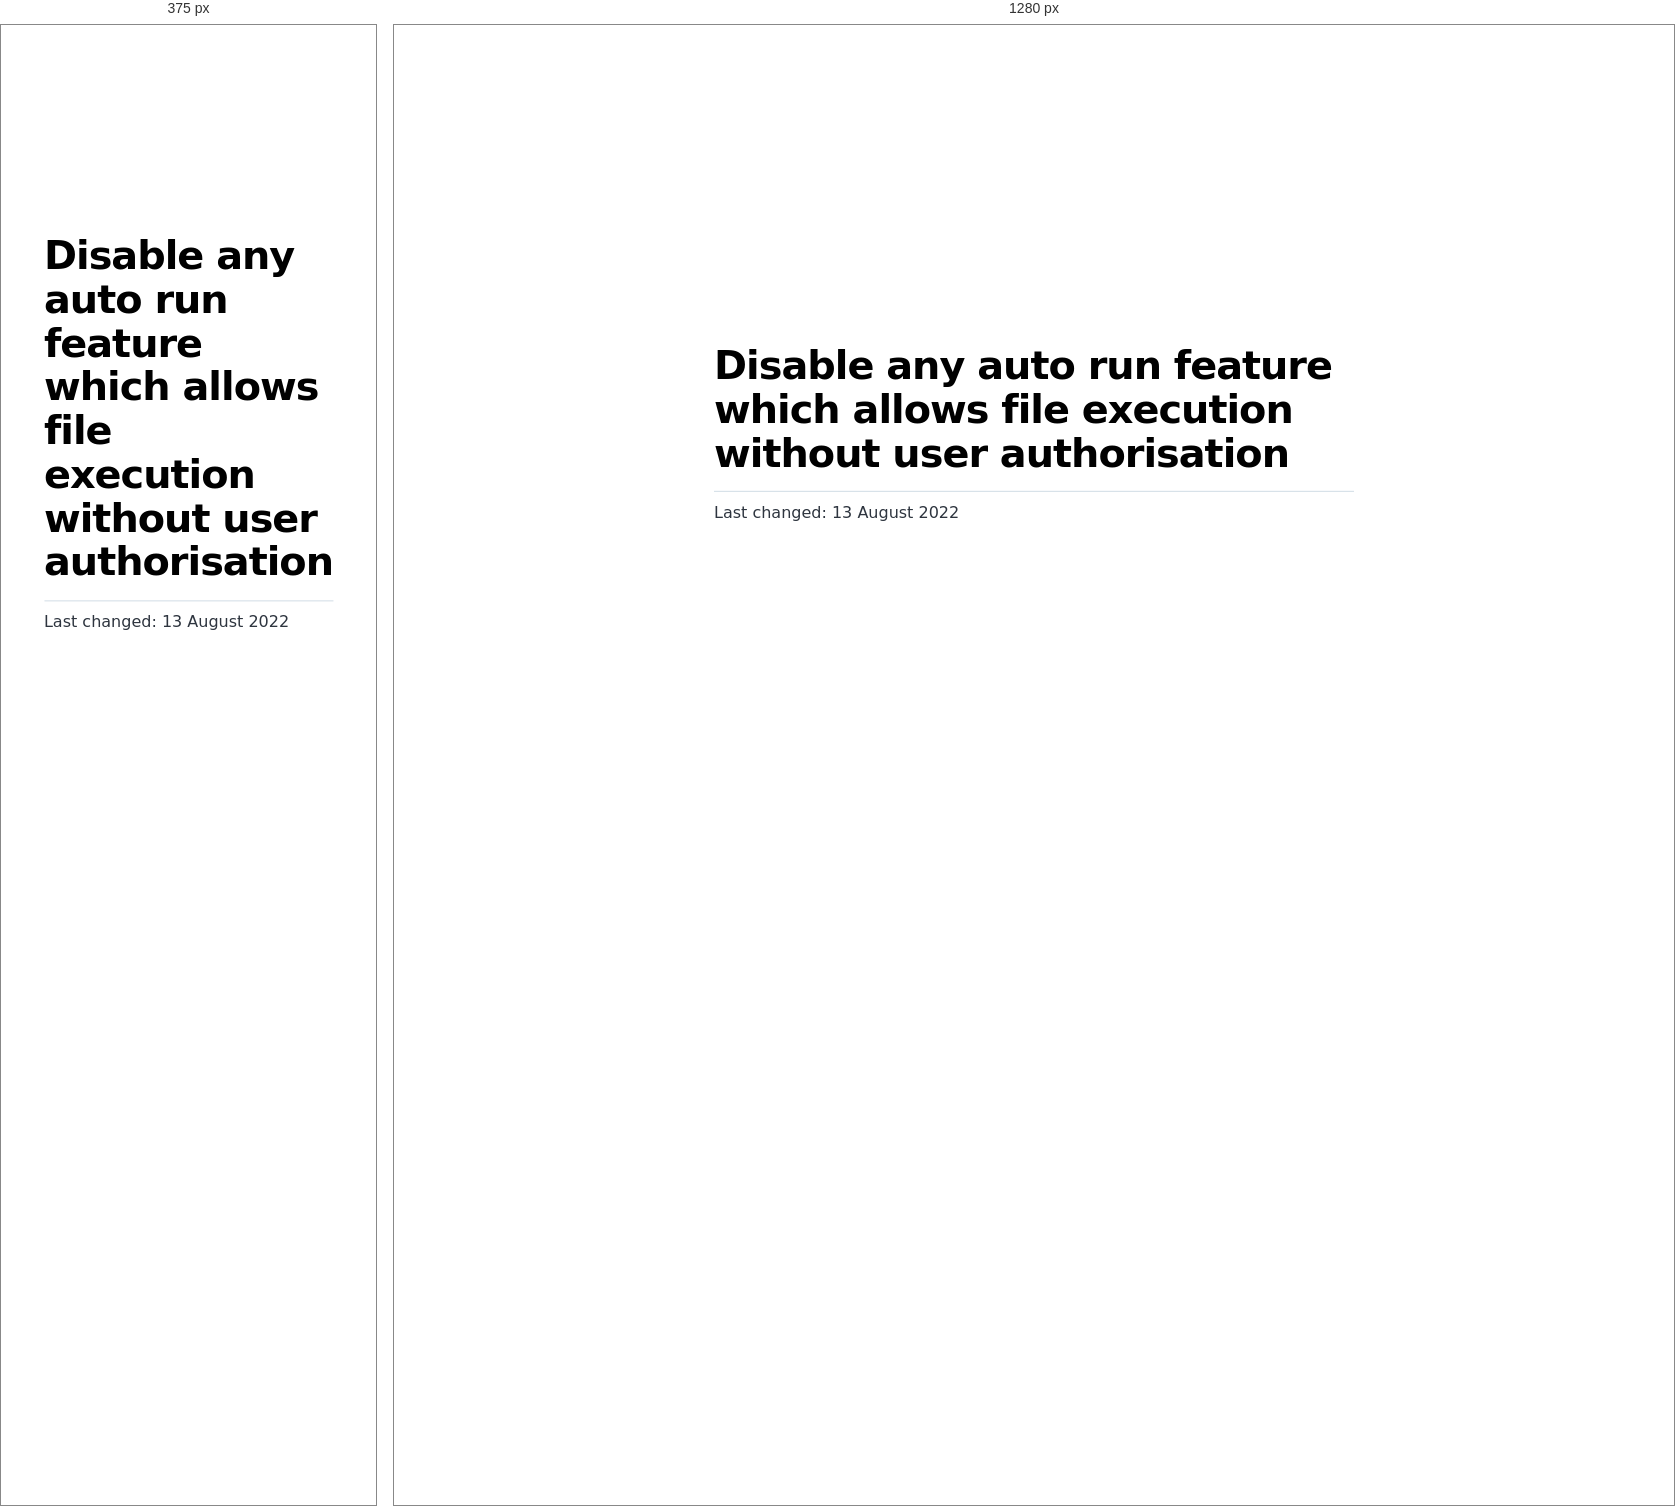
Rendered at 375 px and 1280 px, left to right.

<!-- file: index.html -->
<!DOCTYPE html><html lang="en"><head><meta charSet="utf-8"/><meta http-equiv="x-ua-compatible" content="ie=edge"/><meta name="viewport" content="width=device-width, initial-scale=1, shrink-to-fit=no"/><meta name="generator" content="Gatsby 4.20.0"/><meta name="description" data-gatsby-head="true"/><meta property="og:title" content="Disable any auto run feature which allows file execution without user authorisation" data-gatsby-head="true"/><meta property="og:description" data-gatsby-head="true"/><meta property="og:type" content="website" data-gatsby-head="true"/><meta name="twitter:card" content="summary" data-gatsby-head="true"/><meta name="twitter:title" content="Disable any auto run feature which allows file execution without user authorisation" data-gatsby-head="true"/><meta name="twitter:description" data-gatsby-head="true"/><style data-href="/styles.cab2c0e23ad979ec8ea6.css" data-identity="gatsby-global-css">@font-face{font-display:swap;font-family:Montserrat;font-style:normal;font-weight:100;src:local("Montserrat Thin "),local("Montserrat-Thin"),url(/static/montserrat-latin-100-8d7d79679b70dbe27172b6460e7a7910.woff2) format("woff2"),url(/static/montserrat-latin-100-ec38980a9e0119a379e2a9b3dbb1901a.woff) format("woff")}@font-face{font-display:swap;font-family:Montserrat;font-style:italic;font-weight:100;src:local("Montserrat Thin italic"),local("Montserrat-Thinitalic"),url(/static/montserrat-latin-100italic-e279051046ba1286706adc886cf1c96b.woff2) format("woff2"),url(/static/montserrat-latin-100italic-3b325a3173c8207435cd1b76e19bf501.woff) format("woff")}@font-face{font-display:swap;font-family:Montserrat;font-style:normal;font-weight:200;src:local("Montserrat Extra Light "),local("Montserrat-Extra Light"),url(/static/montserrat-latin-200-9d266fbbfa6cab7009bd56003b1eeb67.woff2) format("woff2"),url(/static/montserrat-latin-200-2d8ba08717110d27122e54c34b8a5798.woff) format("woff")}@font-face{font-display:swap;font-family:Montserrat;font-style:italic;font-weight:200;src:local("Montserrat Extra Light italic"),local("Montserrat-Extra Lightitalic"),url(/static/montserrat-latin-200italic-6e5b3756583bb2263eb062eae992735e.woff2) format("woff2"),url(/static/montserrat-latin-200italic-a0d6f343e4b536c582926255367a57da.woff) format("woff")}@font-face{font-display:swap;font-family:Montserrat;font-style:normal;font-weight:300;src:local("Montserrat Light "),local("Montserrat-Light"),url(/static/montserrat-latin-300-00b3e893aab5a8fd632d6342eb72551a.woff2) format("woff2"),url(/static/montserrat-latin-300-ea303695ceab35f17e7d062f30e0173b.woff) format("woff")}@font-face{font-display:swap;font-family:Montserrat;font-style:italic;font-weight:300;src:local("Montserrat Light italic"),local("Montserrat-Lightitalic"),url(/static/montserrat-latin-300italic-56f34ea368f6aedf89583d444bbcb227.woff2) format("woff2"),url(/static/montserrat-latin-300italic-54b0bf2c8c4c12ffafd803be2466a790.woff) format("woff")}@font-face{font-display:swap;font-family:Montserrat;font-style:normal;font-weight:400;src:local("Montserrat Regular "),local("Montserrat-Regular"),url(/static/montserrat-latin-400-b71748ae4f80ec8c014def4c5fa8688b.woff2) format("woff2"),url(/static/montserrat-latin-400-0659a9f4e90db5cf51b50d005bff1e41.woff) format("woff")}@font-face{font-display:swap;font-family:Montserrat;font-style:italic;font-weight:400;src:local("Montserrat Regular italic"),local("Montserrat-Regularitalic"),url(/static/montserrat-latin-400italic-6eed6b4cbb809c6efc7aa7ddad6dbe3e.woff2) format("woff2"),url(/static/montserrat-latin-400italic-7583622cfde30ae49086d18447ab28e7.woff) format("woff")}@font-face{font-display:swap;font-family:Montserrat;font-style:normal;font-weight:500;src:local("Montserrat Medium "),local("Montserrat-Medium"),url(/static/montserrat-latin-500-091b209546e16313fd4f4fc36090c757.woff2) format("woff2"),url(/static/montserrat-latin-500-edd311588712a96bbf435fad264fff62.woff) format("woff")}@font-face{font-display:swap;font-family:Montserrat;font-style:italic;font-weight:500;src:local("Montserrat Medium italic"),local("Montserrat-Mediumitalic"),url(/static/montserrat-latin-500italic-c90ced68b46050061d1a41842d6dfb43.woff2) format("woff2"),url(/static/montserrat-latin-500italic-5146cbfe02b1deea5dffea27a5f2f998.woff) format("woff")}@font-face{font-display:swap;font-family:Montserrat;font-style:normal;font-weight:600;src:local("Montserrat SemiBold "),local("Montserrat-SemiBold"),url(/static/montserrat-latin-600-0480d2f8a71f38db8633b84d8722e0c2.woff2) format("woff2"),url(/static/montserrat-latin-600-b77863a375260a05dd13f86a1cee598f.woff) format("woff")}@font-face{font-display:swap;font-family:Montserrat;font-style:italic;font-weight:600;src:local("Montserrat SemiBold italic"),local("Montserrat-SemiBolditalic"),url(/static/montserrat-latin-600italic-cf46ffb11f3a60d7df0567f8851a1d00.woff2) format("woff2"),url(/static/montserrat-latin-600italic-c4fcfeeb057724724097167e57bd7801.woff) format("woff")}@font-face{font-display:swap;font-family:Montserrat;font-style:normal;font-weight:700;src:local("Montserrat Bold "),local("Montserrat-Bold"),url(/static/montserrat-latin-700-7dbcc8a5ea2289d83f657c25b4be6193.woff2) format("woff2"),url(/static/montserrat-latin-700-99271a835e1cae8c76ef8bba99a8cc4e.woff) format("woff")}@font-face{font-display:swap;font-family:Montserrat;font-style:italic;font-weight:700;src:local("Montserrat Bold italic"),local("Montserrat-Bolditalic"),url(/static/montserrat-latin-700italic-c41ad6bdb4bd504a843d546d0a47958d.woff2) format("woff2"),url(/static/montserrat-latin-700italic-6779372f04095051c62ed36bc1dcc142.woff) format("woff")}@font-face{font-display:swap;font-family:Montserrat;font-style:normal;font-weight:800;src:local("Montserrat ExtraBold "),local("Montserrat-ExtraBold"),url(/static/montserrat-latin-800-db9a3e0ba7eaea32e5f55328ace6cf23.woff2) format("woff2"),url(/static/montserrat-latin-800-4e3c615967a2360f5db87d2f0fd2456f.woff) format("woff")}@font-face{font-display:swap;font-family:Montserrat;font-style:italic;font-weight:800;src:local("Montserrat ExtraBold italic"),local("Montserrat-ExtraBolditalic"),url(/static/montserrat-latin-800italic-bf45bfa14805969eda318973947bc42b.woff2) format("woff2"),url(/static/montserrat-latin-800italic-fe82abb0bcede51bf724254878e0c374.woff) format("woff")}@font-face{font-display:swap;font-family:Montserrat;font-style:normal;font-weight:900;src:local("Montserrat Black "),local("Montserrat-Black"),url(/static/montserrat-latin-900-e66c7edc609e24bacbb705175669d814.woff2) format("woff2"),url(/static/montserrat-latin-900-8211f418baeb8ec880b80ba3c682f957.woff) format("woff")}@font-face{font-display:swap;font-family:Montserrat;font-style:italic;font-weight:900;src:local("Montserrat Black italic"),local("Montserrat-Blackitalic"),url(/static/montserrat-latin-900italic-4454c775e48152c1a72510ceed3603e2.woff2) format("woff2"),url(/static/montserrat-latin-900italic-efcaa0f6a82ee0640b83a0916e6e8d68.woff) format("woff")}@font-face{font-display:swap;font-family:Merriweather;font-style:normal;font-weight:300;src:local("Merriweather Light "),local("Merriweather-Light"),url(/static/merriweather-latin-300-fc117160c69a8ea0851b26dd14748ee4.woff2) format("woff2"),url(/static/merriweather-latin-300-58b18067ebbd21fda77b67e73c241d3b.woff) format("woff")}@font-face{font-display:swap;font-family:Merriweather;font-style:italic;font-weight:300;src:local("Merriweather Light italic"),local("Merriweather-Lightitalic"),url(/static/merriweather-latin-300italic-fe29961474f8dbf77c0aa7b9a629e4bc.woff2) format("woff2"),url(/static/merriweather-latin-300italic-23c3f1f88683618a4fb8d265d33d383a.woff) format("woff")}@font-face{font-display:swap;font-family:Merriweather;font-style:normal;font-weight:400;src:local("Merriweather Regular "),local("Merriweather-Regular"),url(/static/merriweather-latin-400-d9479e8023bef9cbd9bf8d6eabd6bf36.woff2) format("woff2"),url(/static/merriweather-latin-400-040426f99ff6e00b86506452e0d1f10b.woff) format("woff")}@font-face{font-display:swap;font-family:Merriweather;font-style:italic;font-weight:400;src:local("Merriweather Regular italic"),local("Merriweather-Regularitalic"),url(/static/merriweather-latin-400italic-2de7bfeaf08fb03d4315d49947f062f7.woff2) format("woff2"),url(/static/merriweather-latin-400italic-79db67aca65f5285964ab332bd65f451.woff) format("woff")}@font-face{font-display:swap;font-family:Merriweather;font-style:normal;font-weight:700;src:local("Merriweather Bold "),local("Merriweather-Bold"),url(/static/merriweather-latin-700-4b08e01d805fa35d7bf777f1b24314ae.woff2) format("woff2"),url(/static/merriweather-latin-700-22fb8afba4ab1f093b6ef9e28a9b6e92.woff) format("woff")}@font-face{font-display:swap;font-family:Merriweather;font-style:italic;font-weight:700;src:local("Merriweather Bold italic"),local("Merriweather-Bolditalic"),url(/static/merriweather-latin-700italic-cd92541b177652fffb6e3b952f1c33f1.woff2) format("woff2"),url(/static/merriweather-latin-700italic-f87f3d87cea0dd0979bfc8ac9ea90243.woff) format("woff")}@font-face{font-display:swap;font-family:Merriweather;font-style:normal;font-weight:900;src:local("Merriweather Black "),local("Merriweather-Black"),url(/static/merriweather-latin-900-f813fc6a4bee46eda5224ac7ebf1b7be.woff2) format("woff2"),url(/static/merriweather-latin-900-5d4e42cb44410674acd99153d57df032.woff) format("woff")}@font-face{font-display:swap;font-family:Merriweather;font-style:italic;font-weight:900;src:local("Merriweather Black italic"),local("Merriweather-Blackitalic"),url(/static/merriweather-latin-900italic-b7901d85486871c1779c0e93ddd85656.woff2) format("woff2"),url(/static/merriweather-latin-900italic-9647f9fdab98756989a8a5550eb205c3.woff) format("woff")}


/*! normalize.css v8.0.1 | MIT License | github.com/necolas/normalize.css */html{-webkit-text-size-adjust:100%;line-height:1.15}main{display:block}h1{font-size:2em;margin:.67em 0}hr{box-sizing:content-box;height:0;overflow:visible}pre{font-family:monospace,monospace;font-size:1em}a{background-color:transparent}abbr[title]{border-bottom:none;text-decoration:underline;-webkit-text-decoration:underline dotted;text-decoration:underline dotted}b,strong{font-weight:bolder}code,kbd,samp{font-family:monospace,monospace;font-size:1em}small{font-size:80%}sub,sup{font-size:75%;line-height:0;position:relative;vertical-align:baseline}sub{bottom:-.25em}sup{top:-.5em}img{border-style:none}button,input,optgroup,select,textarea{font-family:inherit;font-size:100%;line-height:1.15;margin:0}button,input{overflow:visible}button,select{text-transform:none}[type=button],[type=reset],[type=submit],button{-webkit-appearance:button}[type=button]::-moz-focus-inner,[type=reset]::-moz-focus-inner,[type=submit]::-moz-focus-inner,button::-moz-focus-inner{border-style:none;padding:0}[type=button]:-moz-focusring,[type=reset]:-moz-focusring,[type=submit]:-moz-focusring,button:-moz-focusring{outline:1px dotted ButtonText}fieldset{padding:.35em .75em .625em}legend{box-sizing:border-box;color:inherit;display:table;max-width:100%;padding:0;white-space:normal}progress{vertical-align:baseline}textarea{overflow:auto}[type=checkbox],[type=radio]{box-sizing:border-box;padding:0}[type=number]::-webkit-inner-spin-button,[type=number]::-webkit-outer-spin-button{height:auto}[type=search]{-webkit-appearance:textfield;outline-offset:-2px}[type=search]::-webkit-search-decoration{-webkit-appearance:none}::-webkit-file-upload-button{-webkit-appearance:button;font:inherit}details{display:block}summary{display:list-item}[hidden]{display:none}html{height:100%}:root{--maxWidth-none:"none";--maxWidth-xs:20rem;--maxWidth-sm:24rem;--maxWidth-md:28rem;--maxWidth-lg:32rem;--maxWidth-xl:36rem;--maxWidth-2xl:"100%";--maxWidth-3xl:48rem;--maxWidth-4xl:56rem;--maxWidth-full:"100%";--maxWidth-wrapper:var(--maxWidth-2xl);--spacing-px:"1px";--spacing-0:0;--spacing-1:0.25rem;--spacing-2:0.5rem;--spacing-3:0.75rem;--spacing-4:1rem;--spacing-5:1.25rem;--spacing-6:1.5rem;--spacing-8:2rem;--spacing-10:2.5rem;--spacing-12:3rem;--spacing-16:4rem;--spacing-20:5rem;--spacing-24:6rem;--spacing-32:8rem;--fontFamily-sans:Montserrat,system-ui,-apple-system,BlinkMacSystemFont,"Segoe UI",Roboto,"Helvetica Neue",Arial,"Noto Sans",sans-serif,"Apple Color Emoji","Segoe UI Emoji","Segoe UI Symbol","Noto Color Emoji";--fontFamily-serif:"Merriweather","Georgia",Cambria,"Times New Roman",Times,serif;--font-body:var(--fontFamily-sans);--font-heading:var(--fontFamily-sans);--fontWeight-normal:400;--fontWeight-medium:500;--fontWeight-semibold:600;--fontWeight-bold:700;--fontWeight-extrabold:800;--fontWeight-black:900;--fontSize-root:16px;--lineHeight-none:1;--lineHeight-tight:1.1;--lineHeight-normal:1.5;--lineHeight-relaxed:1.625;--fontSize-0:0.833rem;--fontSize-1:1rem;--fontSize-2:1.2rem;--fontSize-3:1.44rem;--fontSize-4:1.728rem;--fontSize-5:2.074rem;--fontSize-6:2.488rem;--fontSize-7:2.986rem;--color-primary:#005b99;--color-text:#2e353f;--color-text-light:#4f5969;--color-heading:#1a202c;--color-heading-black:#000;--color-accent:#d1dce5}*,:after,:before{box-sizing:border-box}html{-webkit-font-smoothing:antialiased;-moz-osx-font-smoothing:grayscale;font-size:var(--fontSize-root);line-height:var(--lineHeight-normal)}body{color:var(--color-text);font-family:var(--font-body);font-size:var(--fontSize-1);margin:0;padding:0}footer{padding:var(--spacing-6) var(--spacing-0)}hr{background:var(--color-accent);border:0;height:1px}h1,h2,h3,h4,h5,h6{font-family:var(--font-heading);letter-spacing:-.025em;line-height:var(--lineHeight-tight);margin-bottom:var(--spacing-6);margin-top:var(--spacing-12)}h2,h3,h4,h5,h6{color:var(--color-heading);font-weight:var(--fontWeight-bold)}h1{color:var(--color-heading-black);font-size:var(--fontSize-6);font-weight:var(--fontWeight-black)}h2{font-size:var(--fontSize-5)}h3{font-size:var(--fontSize-4)}h4{font-size:var(--fontSize-3)}h5{font-size:var(--fontSize-2)}h6{font-size:var(--fontSize-1)}h1>a,h2>a,h3>a,h4>a,h5>a,h6>a{color:inherit;text-decoration:none}p{--baseline-multiplier:0.179;--x-height-multiplier:0.35;line-height:var(--lineHeight-relaxed);margin:var(--spacing-0) var(--spacing-0) var(--spacing-8) var(--spacing-0)}ol,p,ul{padding:var(--spacing-0)}ol,ul{list-style-image:none;list-style-position:outside;margin-bottom:var(--spacing-8);margin-left:var(--spacing-0);margin-right:var(--spacing-0)}ol li,ul li{padding-left:var(--spacing-0)}li>p,ol li,ul li{margin-bottom:calc(var(--spacing-8)/2)}li :last-child{margin-bottom:var(--spacing-0)}li>ul{margin-left:var(--spacing-8);margin-top:calc(var(--spacing-8)/2)}blockquote{border-left:var(--spacing-1) solid var(--color-primary);color:var(--color-text-light);font-size:var(--fontSize-2);font-style:italic;margin-bottom:var(--spacing-8);margin-left:calc(var(--spacing-6)*-1);margin-right:var(--spacing-8);padding:var(--spacing-0) var(--spacing-0) var(--spacing-0) var(--spacing-6)}blockquote>:last-child{margin-bottom:var(--spacing-0)}blockquote>ol,blockquote>ul{list-style-position:inside}table{border-collapse:collapse;border-spacing:.25rem;margin-bottom:var(--spacing-8);width:100%}table thead tr th{border-bottom:1px solid var(--color-accent)}a{color:var(--color-primary)}a:focus,a:hover{text-decoration:none}.global-wrapper{margin:0;max-width:var(--maxWidth-wrapper);padding:0}.global-header{margin-bottom:var(--spacing-12)}.main-heading{font-size:var(--fontSize-7);margin:0}.post-list-item{margin-bottom:var(--spacing-8);margin-top:var(--spacing-8)}.post-list-item p{margin-bottom:var(--spacing-0)}.post-list-item h2{color:var(--color-primary);font-size:var(--fontSize-4);margin-bottom:var(--spacing-2);margin-top:var(--spacing-0)}.post-list-item header{margin-bottom:var(--spacing-4)}.header-link-home{font-family:var(--font-heading);font-size:var(--fontSize-2);font-weight:var(--fontWeight-bold);text-decoration:none}.blog-post header h1{margin:var(--spacing-0) var(--spacing-0) var(--spacing-4) var(--spacing-0)}.blog-post header p{font-family:var(--font-heading);font-size:var(--fontSize-2)}.blog-post-nav ul{margin:var(--spacing-0)}.gatsby-highlight{margin-bottom:var(--spacing-8)}@media(max-width:42rem){blockquote{margin-left:var(--spacing-0);padding:var(--spacing-0) var(--spacing-0) var(--spacing-0) var(--spacing-4)}ol,ul{list-style-position:inside}}.blog-post{max-width:42rem}.body-full-screen-wrapper{height:100vh;width:100vw}.mountainWrapper{background-image:url(/static/mountain-e744b3d955143d4adb0bc45bb00a717d.jpg);background-size:contain}ol{margin-top:0!important}.individualMountain ol li{padding-top:6.5rem}.individualMountain ol li button{border:none;border-radius:5px;cursor:pointer;font-size:16px;padding:1rem 2rem}.individualMountain ol li button a{color:#fff;text-decoration:none}.individualMountain ol li:nth-child(-n+7) button{background-color:#eb5746}.individualMountain ol li:nth-child(n+8) button{background-color:#ebb81d}.individualMountain ol li:nth-child(n+19) button{background-color:#519e48}.individualMountain ol li:first-of-type{padding-left:52rem}.individualMountain ol li:nth-of-type(2){padding-left:26rem}.individualMountain ol li:nth-of-type(3){padding-left:50rem}.individualMountain ol li:nth-of-type(4){padding-left:26rem}.individualMountain ol li:nth-of-type(5){padding-left:65rem}.individualMountain ol li:nth-of-type(6){padding-left:50rem}.individualMountain ol li:nth-of-type(7){padding-left:35rem}.individualMountain ol li:nth-of-type(8){padding-left:28rem}.individualMountain ol li:nth-of-type(9){padding-left:42rem}.individualMountain ol li:nth-of-type(10){padding-left:47rem}.individualMountain ol li:nth-of-type(11){padding-left:52rem}.individualMountain ol li:nth-of-type(12){padding-left:66rem}.individualMountain ol li:nth-of-type(13),.individualMountain ol li:nth-of-type(14){padding-left:70rem}.individualMountain ol li:nth-of-type(15){padding-left:67rem}.individualMountain ol li:nth-of-type(16){padding-left:48rem}.individualMountain ol li:nth-of-type(17){padding-left:27rem}.individualMountain ol li:nth-of-type(18){padding-left:20rem}.individualMountain ol li:nth-of-type(19){padding-left:50rem}.individualMountain ol li:nth-of-type(20){padding-left:58rem}.individualMountain ol li:nth-of-type(21){padding-left:65rem}.individualMountain ol li:nth-of-type(22){padding-left:70rem}.individualMountain ol li:nth-of-type(23){padding-left:60rem}.individualMountain ol li:nth-of-type(24){padding-left:70rem}.individualMountain ol li:nth-of-type(25){padding-left:62rem}.individualMountain ol li:nth-of-type(26){padding-left:60rem}.individualMountain ol li:nth-of-type(27){padding-left:48rem}.individualMountain ol li:nth-of-type(28){padding-left:55rem}.welcomeWrapper{background-image:url(/static/background-4c422d0a528df0372379bfeaad3b7115.jpg);background-repeat:no-repeat;background-size:cover;height:100%;width:100%}.welcomeWrapper .modalWelcome{align-items:center;background:#fff;background-color:#fff;border-radius:.5em;box-shadow:0 10px 20px rgba(0,0,0,.2);color:#6b7280;display:flex;flex-direction:column;font-weight:400;height:60%;justify-content:space-evenly;left:50%;line-height:1.4;min-width:300px;position:absolute;top:50%;-webkit-transform:translate(-50%,-50%);transform:translate(-50%,-50%);width:50%}.welcomeWrapper .modalFooter{align-items:center;display:flex;flex-direction:column;justify-content:flex-end;width:100%}.welcomeWrapper .logoheader{padding:10px;width:80%}.welcomeWrapper .qtext{color:#111827;font-size:20px;font-weight:900;line-height:normal;text-align:center}.welcomeWrapper .options{display:flex;gap:20px;padding:10px;width:90%}.welcomeWrapper .btnTile{align-items:center;border:none;border-radius:10px;color:#fff;display:flex;flex-direction:column;flex-grow:1;font-size:18pt;font-weight:700;gap:10px;height:154px;justify-content:center;text-decoration:none}.welcomeWrapper .btnTile i{font-size:24pt}.welcomeWrapper .btnTile p{line-height:1;margin:0;padding:0 20px}.welcomeWrapper .btnPersonal{background:#85d988}.welcomeWrapper .btnBusiness{background:#88afdf}.welcomeWrapper .btnPersonal:hover{background-color:#7bbd7d}.welcomeWrapper .btnBusiness:hover{background-color:#88a2df}article.blog-post{left:50%;position:fixed;top:50%;-webkit-transform:translate(-50%,-50%);transform:translate(-50%,-50%)}code[class*=language-],pre[class*=language-]{word-wrap:normal;background:none;color:#000;font-family:Consolas,Monaco,Andale Mono,Ubuntu Mono,monospace;font-size:1em;-webkit-hyphens:none;hyphens:none;line-height:1.5;-o-tab-size:4;tab-size:4;text-align:left;text-shadow:0 1px #fff;white-space:pre;word-break:normal;word-spacing:normal}code[class*=language-] ::selection,code[class*=language-]::selection,pre[class*=language-] ::selection,pre[class*=language-]::selection{background:#b3d4fc;text-shadow:none}@media print{code[class*=language-],pre[class*=language-]{text-shadow:none}}pre[class*=language-]{margin:.5em 0;overflow:auto;padding:1em}:not(pre)>code[class*=language-],pre[class*=language-]{background:#f5f2f0}:not(pre)>code[class*=language-]{border-radius:.3em;padding:.1em;white-space:normal}.token.cdata,.token.comment,.token.doctype,.token.prolog{color:#708090}.token.punctuation{color:#999}.token.namespace{opacity:.7}.token.boolean,.token.constant,.token.deleted,.token.number,.token.property,.token.symbol,.token.tag{color:#905}.token.attr-name,.token.builtin,.token.char,.token.inserted,.token.selector,.token.string{color:#690}.language-css .token.string,.style .token.string,.token.entity,.token.operator,.token.url{background:hsla(0,0%,100%,.5);color:#9a6e3a}.token.atrule,.token.attr-value,.token.keyword{color:#07a}.token.class-name,.token.function{color:#dd4a68}.token.important,.token.regex,.token.variable{color:#e90}.token.bold,.token.important{font-weight:700}.token.italic{font-style:italic}.token.entity{cursor:help}</style><title data-gatsby-head="true">Disable any auto run feature which allows file execution without user authorisation | Security Mountain</title><link rel="stylesheet" type="text/css" href="https://cdnjs.cloudflare.com/ajax/libs/font-awesome/6.1.2/css/all.min.css" data-gatsby-head="true"/><link rel="alternate" type="application/rss+xml" title="Security Mountain RSS Feed" href="/rss.xml"/></head><body><div id="___gatsby"><div style="outline:none" tabindex="-1" id="gatsby-focus-wrapper"><div class="[object Object]"><div class="global-wrapper" data-is-root-path="false"><main><article class="blog-post" itemscope="" itemType="http://schema.org/Article"><a href="/"><i class="bi bi-arrow-left"></i></a><header><h1 itemProp="headline">Disable any auto run feature which allows file execution without user authorisation</h1></header><section itemProp="articleBody"></section><hr/><p>Last changed: <!-- -->13 August 2022</p><footer></footer></article><nav class="blog-post-nav"><ul style="display:flex;flex-wrap:wrap;justify-content:space-between;list-style:none;padding:0"></ul></nav></main></div></div></div><div id="gatsby-announcer" style="position:absolute;top:0;width:1px;height:1px;padding:0;overflow:hidden;clip:rect(0, 0, 0, 0);white-space:nowrap;border:0" aria-live="assertive" aria-atomic="true"></div></div><script id="gatsby-script-loader">/*<![CDATA[*/window.pagePath="/business/secure-config-disable-auto-run/";window.___webpackCompilationHash="23a54adea16a63d7396c";/*]]>*/</script><script id="gatsby-chunk-mapping">/*<![CDATA[*/window.___chunkMapping={"polyfill":["/polyfill-afa68794cf9a69af341a.js"],"app":["/app-e2b6fcbee1fd0f473527.js"],"component---src-pages-404-js":["/component---src-pages-404-js-081614932fb0dc4ccaa9.js"],"component---src-pages-business-js":["/component---src-pages-business-js-3e11ad50627bbf6aba31.js"],"component---src-pages-index-js":["/component---src-pages-index-js-10f3f0c9834b42854abb.js"],"component---src-pages-individual-js":["/component---src-pages-individual-js-83975d71f24f6215c1cc.js"],"component---src-templates-blog-post-js":["/component---src-templates-blog-post-js-8cbde3c6409e43dab7d6.js"]};/*]]>*/</script><script src="/polyfill-afa68794cf9a69af341a.js" nomodule=""></script><script src="/app-e2b6fcbee1fd0f473527.js" async=""></script><script src="/framework-0ff3ad83d0d20e5cd061.js" async=""></script><script src="/webpack-runtime-7588520e0bb9ce79785b.js" async=""></script></body></html>